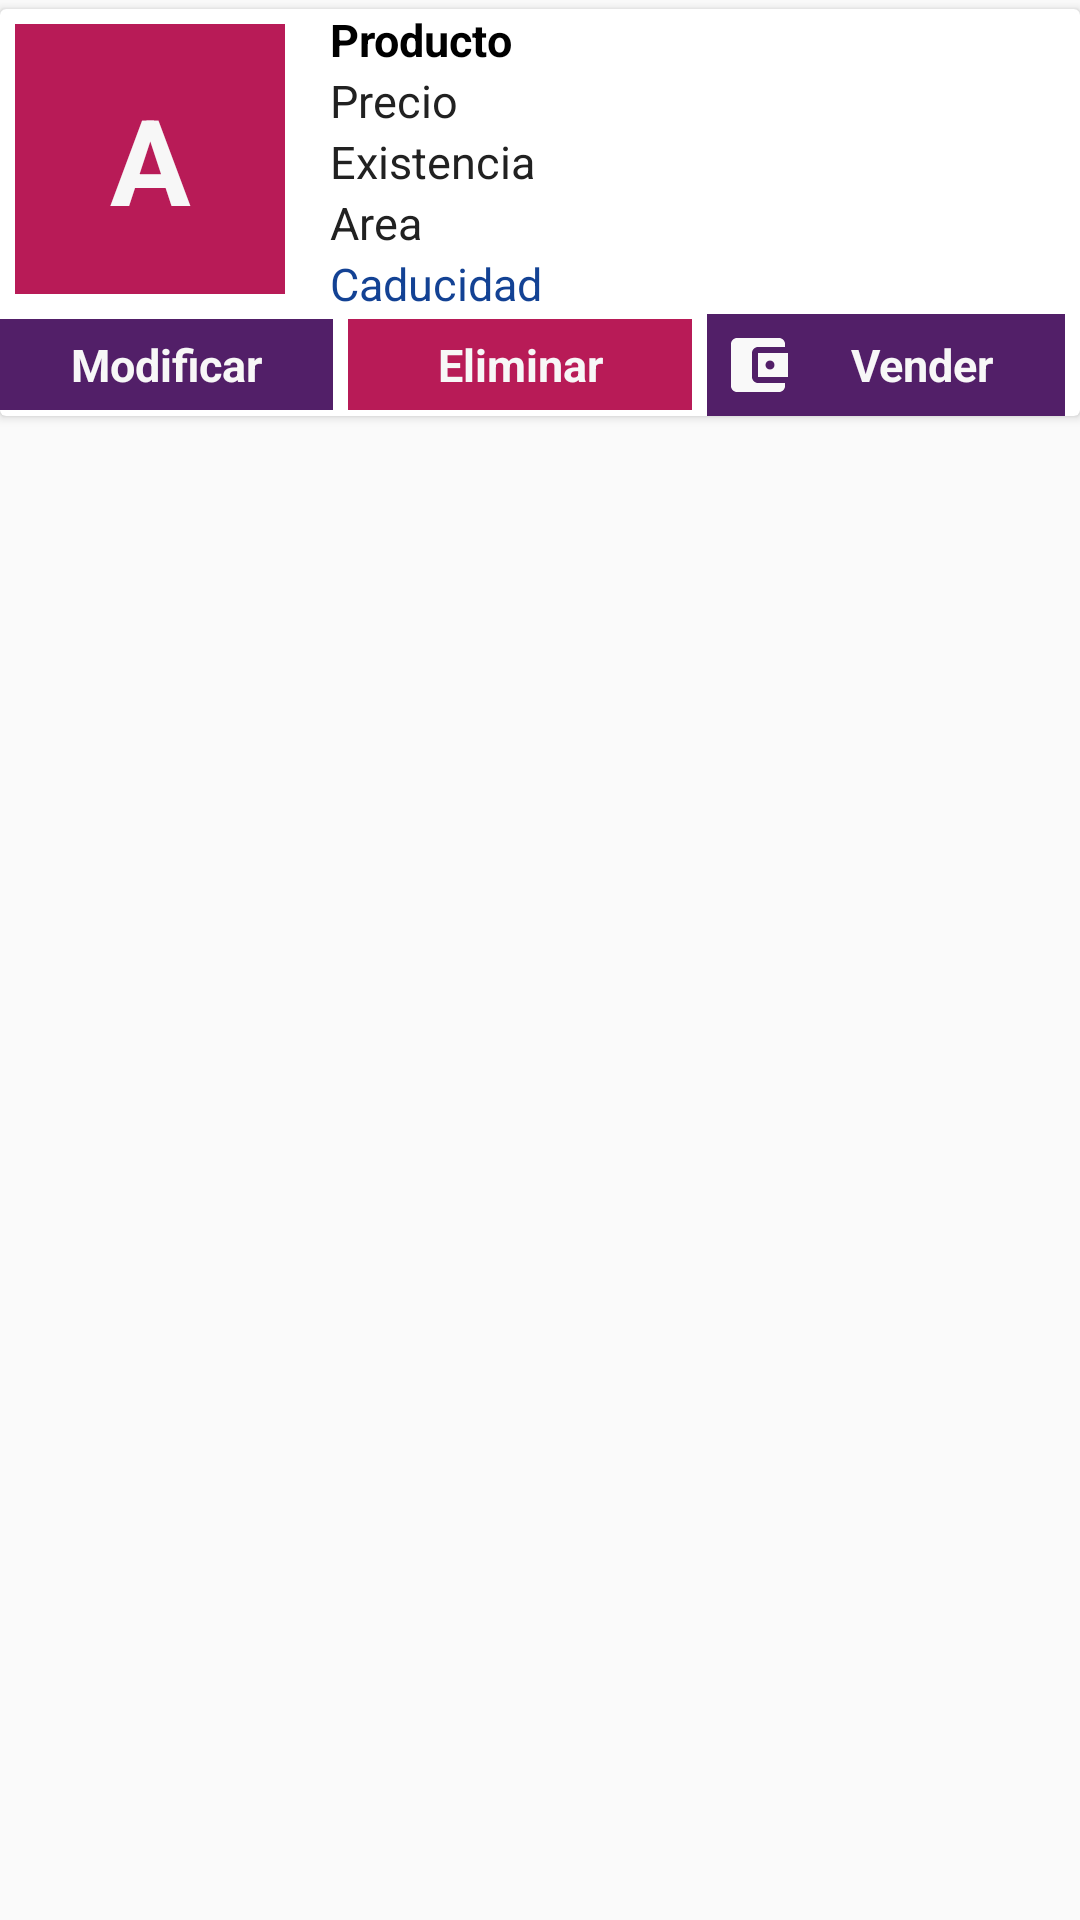

Here is an Android app screen rendered from its layout file. Give the layout XML and the strings, colors and styles it references.
<!-- AndroidManifest.xml: application theme AppTheme -->
<!-- res/layout/cardview_productos.xml -->
<?xml version="1.0" encoding="utf-8"?>
<LinearLayout xmlns:android="http://schemas.android.com/apk/res/android"
    xmlns:app="http://schemas.android.com/apk/res-auto"
    android:orientation="vertical"
    android:layout_width="match_parent"
    android:layout_height="match_parent">

    <android.support.v7.widget.CardView
        android:layout_width="match_parent"
        android:layout_height="wrap_content"
        android:id="@+id/card_product"
        android:layout_marginTop="3dp"
        >

        <RelativeLayout
            android:layout_width="match_parent"
            android:layout_height="wrap_content">
           

            <TextView
                android:layout_width="90dp"
                android:layout_height="90dp"
                android:id="@+id/image"
                android:textColor="@color/white"
                android:textSize="40dp"
                android:textStyle="bold"
                android:text="A"
                android:gravity="center"
                android:background="@color/colorPrimary"
                android:layout_marginRight="15dp"
                android:layout_marginTop="5dp"
                android:layout_marginBottom="5dp"
                android:layout_marginLeft="5dp"

                >

            </TextView>

            <TextView
                android:layout_toRightOf="@+id/image"
                android:textColor="#000"
                android:textStyle="bold"
                android:layout_width="match_parent"
                android:layout_height="wrap_content"
                android:id="@+id/producto_name"
                android:text="Producto"
                android:textSize="15dp"
                >
            </TextView>

            <TextView
                android:layout_width="match_parent"
                android:layout_height="wrap_content"
                android:id="@+id/price"
                android:text="Precio"
                android:textColor="@color/gray_black"
                android:layout_toRightOf="@+id/image"
                android:layout_below="@+id/producto_name"
                android:textSize="15dp"
                >
            </TextView>

            <TextView
                android:layout_toRightOf="@+id/image"
                android:layout_width="match_parent"
                android:layout_height="wrap_content"
                android:text="Caducidad"
                android:textColor="#134294"
                android:id="@+id/expiration"
                android:layout_below="@id/area"
                android:textSize="15dp"
                >
            </TextView>

            <TextView
                android:layout_toRightOf="@+id/image"
                android:layout_width="match_parent"
                android:layout_height="wrap_content"
                android:text="Existencia"
                android:textColor="@color/gray_black"
                android:id="@+id/existence"
                android:layout_below="@+id/price"
                android:textSize="15dp"
                >
            </TextView>

            <TextView
                android:layout_toRightOf="@+id/image"
                android:layout_width="match_parent"
                android:layout_height="wrap_content"
                android:id="@+id/area"
                android:text="Area"
                android:textColor="@color/gray_black"
                android:layout_below="@+id/existence"
                android:textSize="15dp"
                >
            </TextView>

            <LinearLayout
                android:layout_below="@id/expiration"
                android:orientation="horizontal"
                android:gravity="center"
                android:weightSum="1"
                android:id="@+id/edit_del"
                android:layout_width="match_parent"
                android:layout_height="wrap_content">

                <TextView
                    android:drawableStart="@drawable/ic_edit_prod"
                    android:layout_width="wrap_content"
                    android:id="@+id/edit_prod"
                    android:layout_weight=".3"
                    android:background="@color/colorPrimaryDark"
                    android:layout_marginRight="5dp"
                    android:padding="5dp"
                    android:textSize="15dp"
                    android:textStyle="bold"
                    android:gravity="center"
                    android:textColor="@color/white"
                    android:text="Modificar"
                    android:layout_height="wrap_content">
                </TextView>

                <TextView
                    android:layout_width="wrap_content"
                    android:layout_height="wrap_content"
                    android:id="@+id/del_prod"
                    android:padding="5dp"
                    android:textSize="15dp"
                    android:textStyle="bold"
                    android:text="Eliminar"
                    android:gravity="center"
                    android:textColor="@color/white"
                    android:layout_weight=".4"
                    android:background="@color/colorPrimary"
                    android:drawableStart="@drawable/ic_delete_prod"

                    >
                </TextView>

                <TextView
                    android:layout_weight=".3"
                    android:layout_width="wrap_content"
                    android:padding="5dp"
                    android:textSize="15dp"
                    android:drawableStart="@drawable/ic_report"
                    android:layout_marginLeft="5dp"
                    android:layout_marginRight="5dp"
                    android:id="@+id/vendido"
                    android:textStyle="bold"
                    android:gravity="center"
                    android:background="@color/colorPrimaryDark"
                    android:text="Vender"
                    android:textColor="@color/white"
                    android:layout_height="wrap_content">

                </TextView>
            </LinearLayout>


        </RelativeLayout>

    </android.support.v7.widget.CardView>

</LinearLayout>
<!-- resources referenced by this layout -->
<resources>
  <color name="colorPrimary">#B81B57</color>
  <color name="colorPrimaryDark">#521F68</color>
  <color name="gray_black">#212121</color>
  <color name="white">#F7F7F7</color>
  <!-- drawable ic_report (drawable) -->
  <vector android:height="24dp" android:tint="#F9F9F9"
      android:viewportHeight="24.0" android:viewportWidth="24.0"
      android:width="24dp" xmlns:android="http://schemas.android.com/apk/res/android">
      <path android:fillColor="#FF000000" android:pathData="M21,18v1c0,1.1 -0.9,2 -2,2L5,21c-1.11,0 -2,-0.9 -2,-2L3,5c0,-1.1 0.89,-2 2,-2h14c1.1,0 2,0.9 2,2v1h-9c-1.11,0 -2,0.9 -2,2v8c0,1.1 0.89,2 2,2h9zM12,16h10L22,8L12,8v8zM16,13.5c-0.83,0 -1.5,-0.67 -1.5,-1.5s0.67,-1.5 1.5,-1.5 1.5,0.67 1.5,1.5 -0.67,1.5 -1.5,1.5z"/>
  </vector>
  <style name="AppTheme" parent="Theme.AppCompat.Light.NoActionBar">
          <item name="colorPrimary">@color/colorPrimary</item>
          <item name="android:textColorHint">@color/delete_value</item>
      </style>
  <color name="delete_value">#E53935</color>
</resources>
